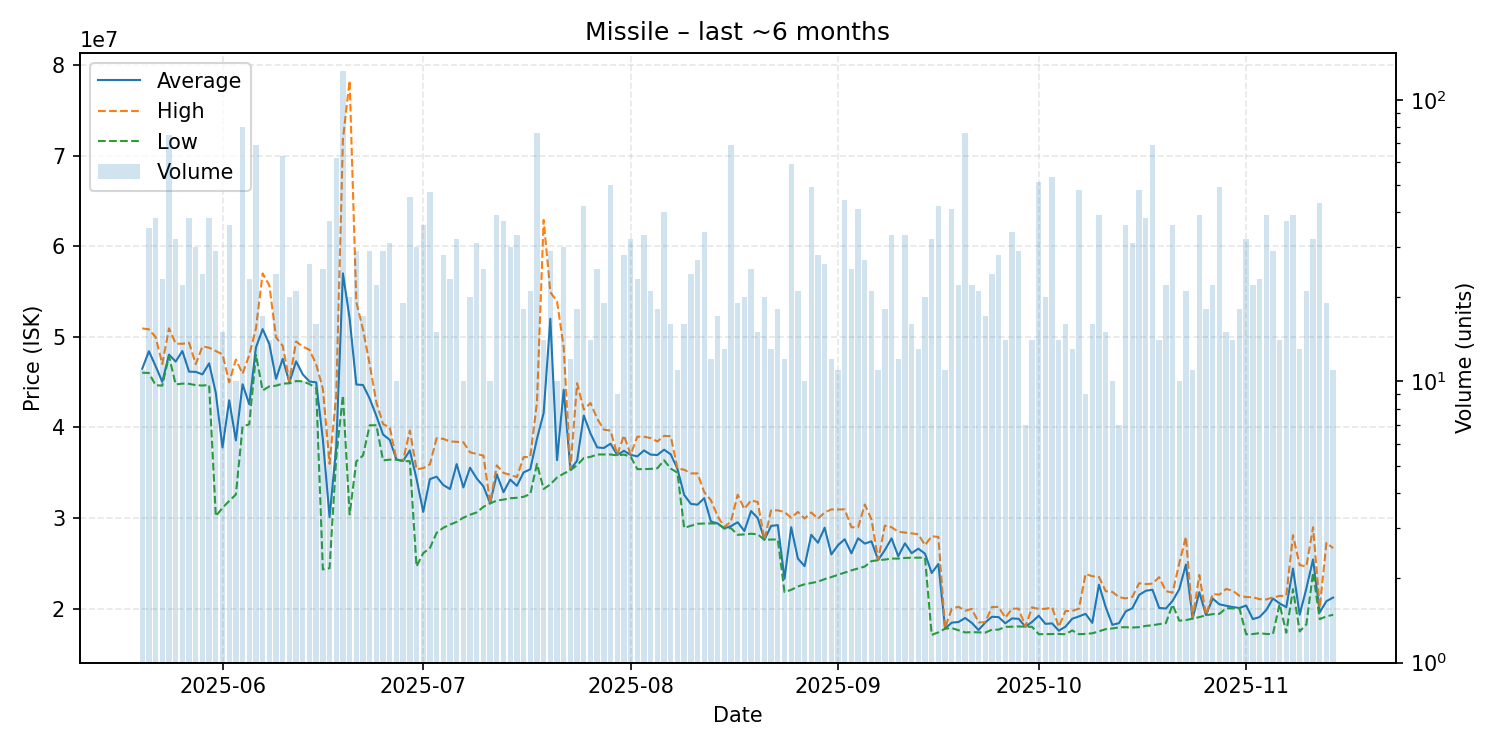

Values plotted in this chart, from the file beside it:
date, average, highest, lowest, order_count, volume
2025-05-20, 46470000, 50920000, 46030000, 8, 11
2025-05-21, 48405143, 50820000, 46010000, 24, 35
2025-05-22, 46762368, 49970000, 44650000, 27, 38
2025-05-23, 45028261, 46995000, 44610000, 13, 23
2025-05-24, 48027200, 50930000, 47890000, 32, 75
2025-05-25, 47266875, 49240000, 44740000, 18, 32
2025-05-26, 48424091, 49225000, 44830000, 20, 22
2025-05-27, 46147895, 49350000, 44805000, 26, 38
2025-05-28, 46126333, 46980000, 44660000, 19, 30
2025-05-29, 45852083, 48940000, 44620000, 13, 24
2025-05-30, 47064737, 48790000, 44675000, 21, 38
2025-05-31, 43798621, 48430000, 30200000, 22, 29
2025-06-01, 37783333, 48060000, 31125000, 12, 15
2025-06-02, 42987500, 44970000, 31875000, 26, 36
2025-06-03, 38566000, 47485000, 32595000, 10, 10
2025-06-04, 44757125, 45920000, 40095000, 47, 80
2025-06-05, 42547826, 47990000, 40340000, 16, 23
2025-06-06, 48822319, 50930000, 48000000, 36, 69
2025-06-07, 50844706, 56990000, 44075000, 13, 17
2025-06-08, 49193571, 55665000, 44520000, 12, 14
2025-06-09, 45352500, 49940000, 44600000, 18, 24
2025-06-10, 47571746, 49000000, 44835000, 37, 63
2025-06-11, 44965000, 45100000, 44860000, 13, 20
2025-06-12, 47287619, 49480000, 45110000, 19, 21
2025-06-13, 45845000, 48910000, 45080000, 8, 10
2025-06-14, 45063077, 48560000, 44775000, 20, 26
2025-06-15, 44971875, 46950000, 44350000, 14, 16
2025-06-16, 38675200, 44270000, 24320000, 17, 25
2025-06-17, 30100541, 35980000, 24460000, 17, 37
2025-06-18, 37855484, 43540000, 36700000, 37, 62
2025-06-19, 57000000, 71820000, 43530000, 68, 127
2025-06-20, 52023500, 78260000, 30400000, 17, 20
2025-06-21, 44733793, 53840000, 36235000, 23, 29
2025-06-22, 44675882, 50800000, 36895000, 17, 17
2025-06-23, 43173793, 46960000, 40230000, 20, 29
2025-06-24, 41256364, 42760000, 40240000, 18, 22
2025-06-25, 39208966, 40360000, 36355000, 15, 29
2025-06-26, 38618387, 40000000, 36440000, 27, 31
2025-06-27, 36447000, 36450000, 36440000, 7, 10
2025-06-28, 36303684, 36375000, 36280000, 14, 19
2025-06-29, 37460667, 39650000, 36270000, 34, 45
2025-06-30, 34324000, 35380000, 24650000, 20, 30
2025-07-01, 30676111, 35495000, 26120000, 22, 36
2025-07-02, 34291915, 35920000, 26680000, 32, 47
2025-07-03, 34560667, 38800000, 28360000, 15, 15
2025-07-04, 33633929, 38730000, 28920000, 24, 28
2025-07-05, 33193913, 38450000, 29270000, 17, 23
2025-07-06, 35947500, 38400000, 29570000, 25, 32
2025-07-07, 33377000, 38360000, 30035000, 8, 10
2025-07-08, 35548000, 37250000, 30360000, 14, 20
2025-07-09, 34362581, 37060000, 30620000, 23, 31
2025-07-10, 33492400, 36880000, 31230000, 12, 25
2025-07-11, 31624000, 31670000, 31610000, 7, 10
2025-07-12, 34820769, 35810000, 31930000, 26, 39
2025-07-13, 32843784, 34975000, 32030000, 20, 37
2025-07-14, 34240667, 34770000, 32180000, 15, 30
2025-07-15, 33548485, 34500000, 32230000, 24, 33
2025-07-16, 35030000, 36720000, 32340000, 11, 18
2025-07-17, 35372857, 36730000, 32640000, 15, 21
2025-07-18, 38738684, 42760000, 35970000, 43, 76
... 119 more rows
